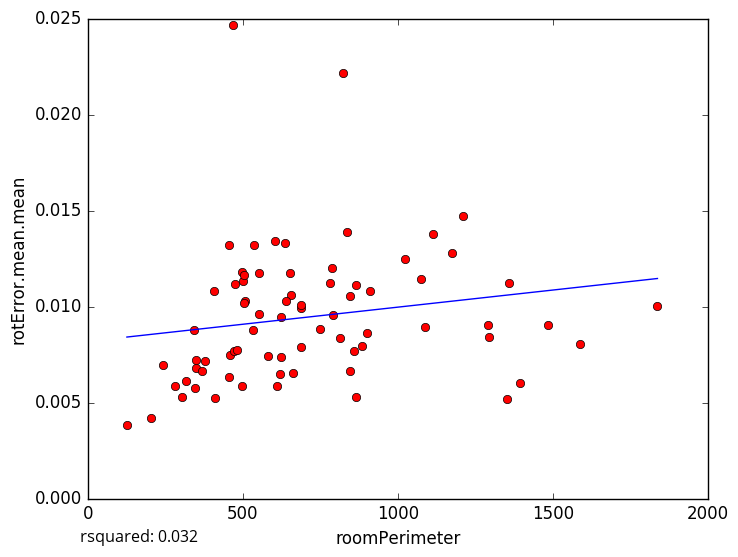

The file beside this chart, header and first rows:
roomPerimeter, rotError.mean.mean
1589, 0.008048
1351, 0.005181
458.6, 0.007453
125.9, 0.003803
302.6, 0.005305
501.1, 0.01133
1837, 0.01004
688.9, 0.00992
662.8, 0.006543
345.1, 0.005747
456.3, 0.006322
315.9, 0.006095
243.4, 0.006951
409.7, 0.005229
203.8, 0.004196
608.5, 0.005868
811.7, 0.008364
789.4, 0.009576
498.2, 0.01181
349.5, 0.006808
623.1, 0.009444
506.2, 0.01026
469.6, 0.02467
470.6, 0.007659
343.4, 0.008772
349.6, 0.007194
503.2, 0.01166
824.3, 0.02217
481.5, 0.007739
859.1, 0.007669
1024, 0.01248
1484, 0.009052
1209, 0.01473
1174, 0.01281
537.2, 0.01318
845, 0.01057
279.6, 0.005866
780.9, 0.01122
909.1, 0.01082
623.4, 0.00737
787.2, 0.01201
552, 0.009627
655.1, 0.01058
1086, 0.008907
1357, 0.01122
1113, 0.01377
636.6, 0.01328
883.3, 0.00796
638.5, 0.01027
1291, 0.009047
474.8, 0.01119
502.3, 0.0102
687.9, 0.007872
1293, 0.008391
602.6, 0.0134
864.2, 0.01113
846.7, 0.006653
687.5, 0.01009
454.8, 0.01319
406.4, 0.01083
... 14 more rows
